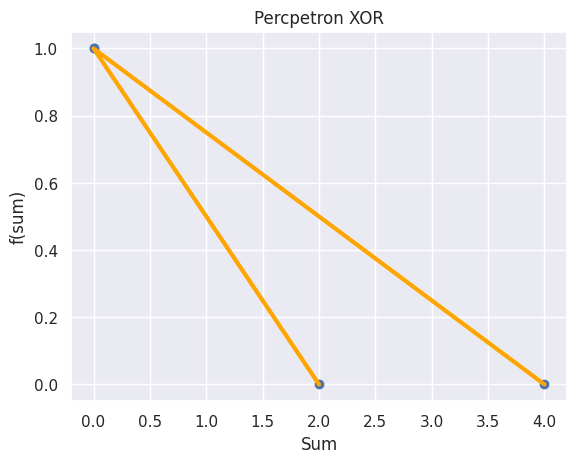

Generate this figure with matplotlib:
# -*- coding: utf-8 -*-
"""perceptron_xor_logistic.ipynb

Automatically generated by Colaboratory.

Original file is located at
    https://colab.research.google.com/<link-removed>
"""

import numpy as np
i1 = [0,0,1,1]
i2 = [0,1,0,1]
weight_1 = 5
weight_2 = 6
weight_3 = 9
weight_4 = 3
weight_5 = 4
weight_6 = 2
t1 = 10
t2 = 2
t3 = 1
def trash_hold(sum,t):
  soma = 1/(1+np.exp(-10*(sum-t)))
  #print(soma)
  return soma
def trash_hold_2(sum,t):
  soma = 1/(1+np.exp(+10*(sum-t)))
  print(soma)
  return soma
sum1 = []
sum2 = []
sum3 = []
O1 = [] 
O2 = []
O3 = []

for x in range(len(i1)):
  sum1.append(i1[x]*weight_1 + i2[x]*weight_2)
  O1.append(round(trash_hold(sum1[x],t1)))
#print(sum1)
print(O1)

import pandas as pd
df = pd.DataFrame(columns = ['i1', 'i2', 'Sum1', 'O1'])
df['i1'] = i1
df['i2'] = i2
df['Sum1'] = sum1
df['O1'] = O1
df

for x in range(len(i1)):
  sum2.append(i1[x]*weight_3 + i2[x]*weight_4)
  O2.append(round(trash_hold_2(sum2[x],t2)))
print(sum2)
print(O2)

df['Sum2'] = sum2
df['O2'] = O2
df

for x in range(len(i1)):
  sum3.append(O1[x]*weight_5 + O2[x]*weight_6)
  O3.append(round(trash_hold_2(sum3[x],t3)))
print(sum3)
print(O3)

df['Sum3'] = sum3
df['O3'] = O3
df

import matplotlib.pyplot as plt
import seaborn as sns
sns.set()
plt.scatter(sum3,O3)
plt.plot(sum3,O3,c = 'orange', lw = 3)
plt.xlabel('Sum')
plt.ylabel('f(sum)')
plt.title('Percpetron XOR')
plt.show()